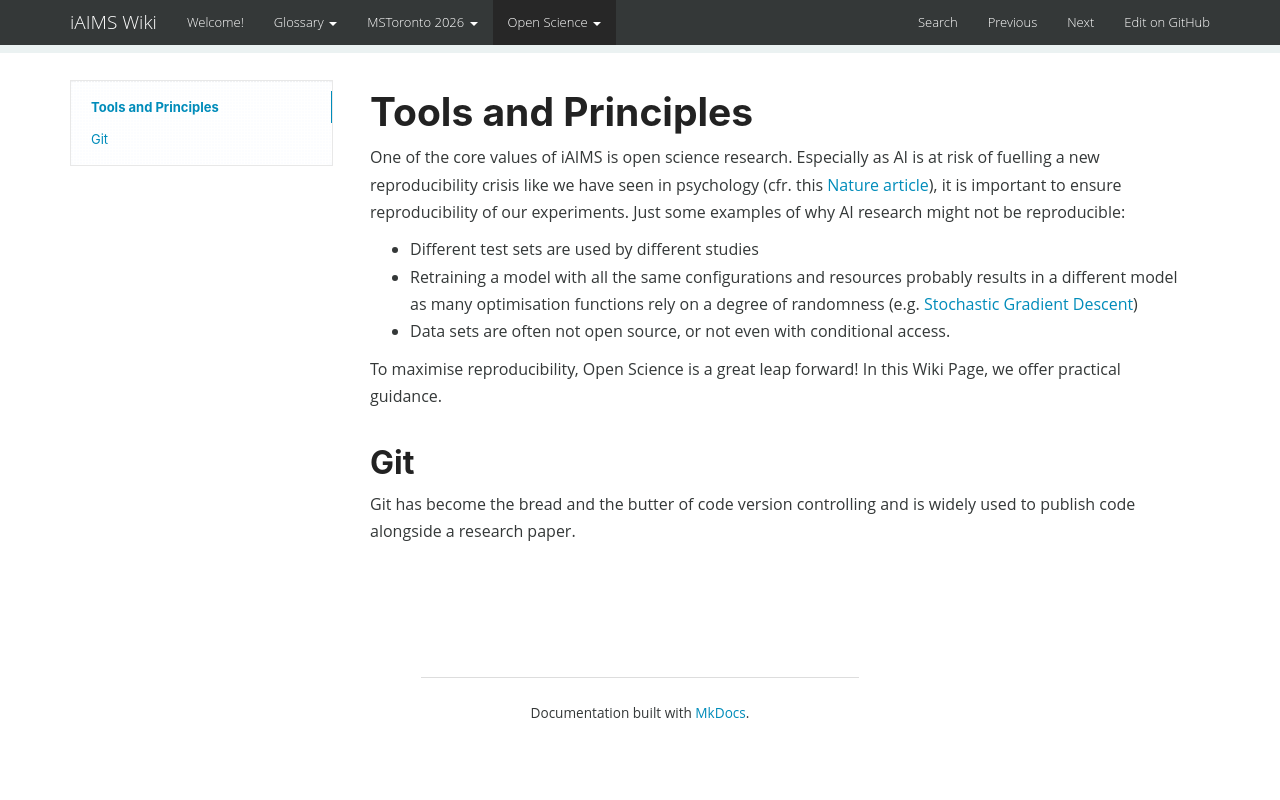

repository: i-AIMS/wiki · page: Open_Science/index.html · generator: mkdocs

# Tools and Principles
One of the core values of iAIMS is open science research. Especially as AI is at risk of fuelling a new reproducibility crisis like we have seen in psychology (cfr. this [Nature article](https://www.nature.com/articles/d41586-023-03817-6)), it is important to ensure reproducibility of our experiments.
Just some examples of why AI research might not be reproducible:

- Different test sets are used by different studies
- Retraining a model with all the same configurations and resources probably results in a different model as many optimisation functions rely on a degree of randomness (e.g. [Stochastic Gradient Descent](https://www.geeksforgeeks.org/machine-learning/ml-stochastic-gradient-descent-sgd/))
- Data sets are often not open source, or not even with conditional access.

To maximise reproducibility, Open Science is a great leap forward! In this Wiki Page, we offer practical guidance.


## Git
Git has become the bread and the butter of code version controlling and is widely used to publish code alongside a research paper.
